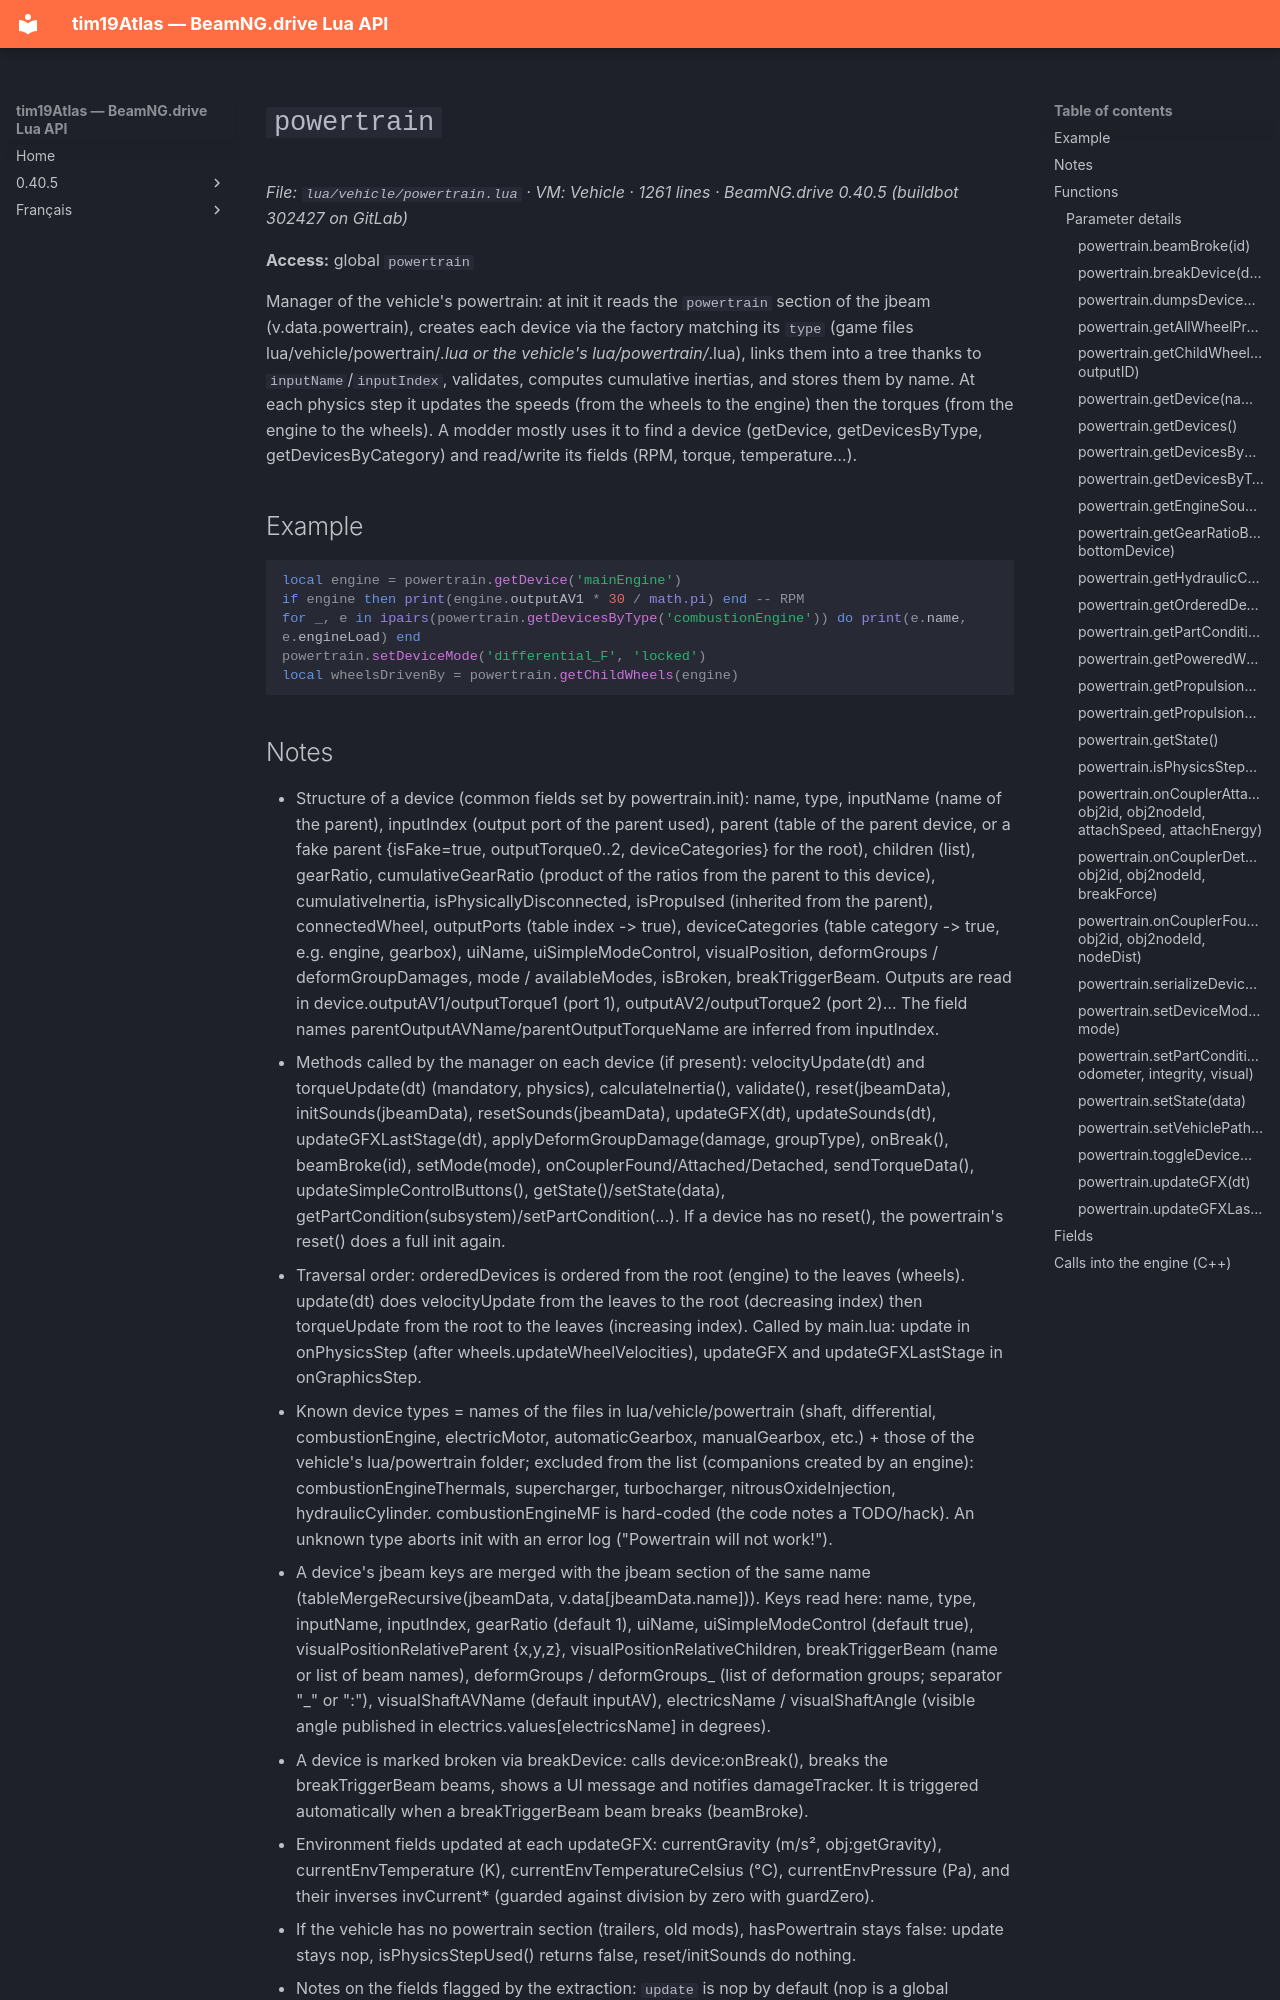

repository: Tim0219800/beamng-lua-atlas · page: 0.40.5/vehicle/powertrain.html · generator: mkdocs

# `powertrain`

*File: `lua/vehicle/powertrain.lua` · VM: Vehicle · 1261 lines · BeamNG.drive 0.40.5 (buildbot 302427 on GitLab)*

**Access:** global `powertrain`

Manager of the vehicle's powertrain: at init it reads the `powertrain` section of the jbeam (v.data.powertrain), creates each device via the factory matching its `type` (game files lua/vehicle/powertrain/*.lua or the vehicle's lua/powertrain/*.lua), links them into a tree thanks to `inputName`/`inputIndex`, validates, computes cumulative inertias, and stores them by name. At each physics step it updates the speeds (from the wheels to the engine) then the torques (from the engine to the wheels). A modder mostly uses it to find a device (getDevice, getDevicesByType, getDevicesByCategory) and read/write its fields (RPM, torque, temperature…).

## Example

```lua
local engine = powertrain.getDevice('mainEngine')
if engine then print(engine.outputAV1 * 30 / math.pi) end -- RPM
for _, e in ipairs(powertrain.getDevicesByType('combustionEngine')) do print(e.name, e.engineLoad) end
powertrain.setDeviceMode('differential_F', 'locked')
local wheelsDrivenBy = powertrain.getChildWheels(engine)
```
